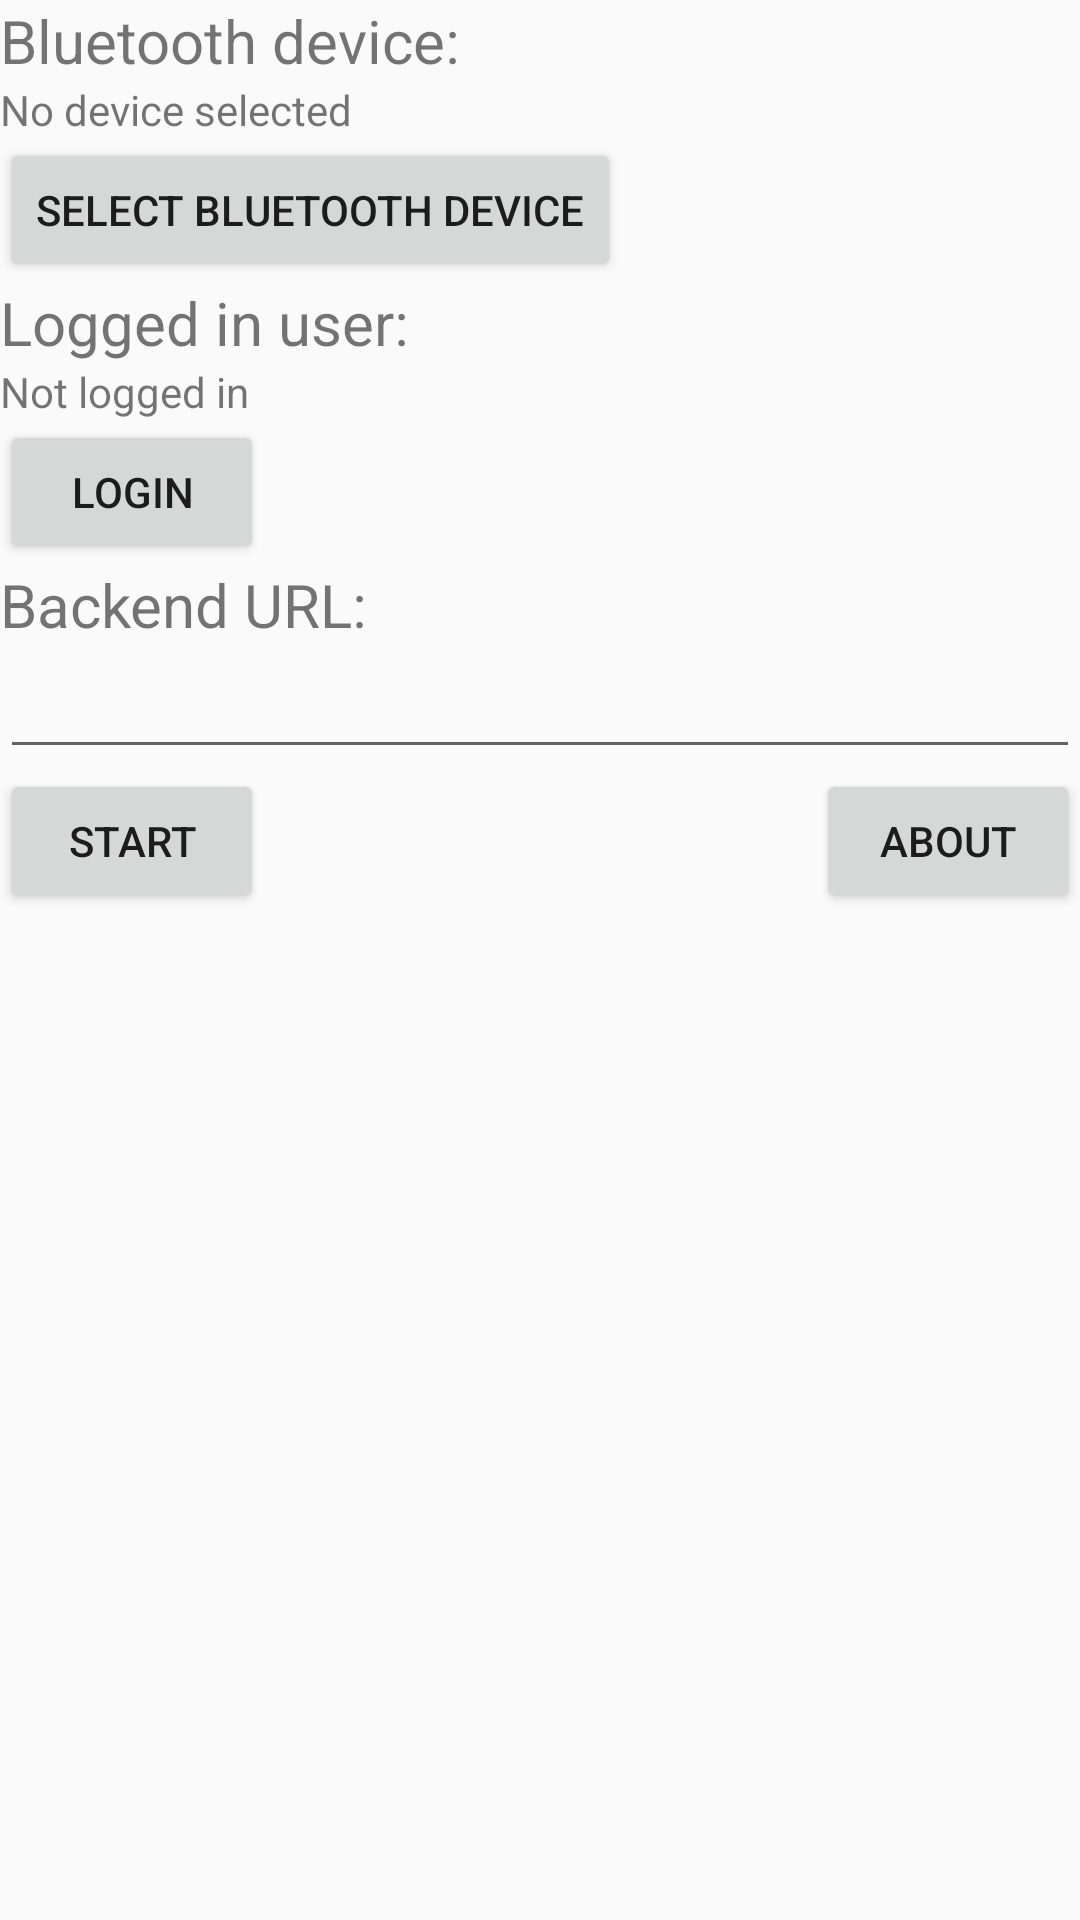

The Android layout XML behind this screen, and the referenced resources:
<!-- AndroidManifest.xml: application theme AppTheme -->
<!-- res/layout/config.xml -->
<?xml version="1.0" encoding="utf-8"?>

<LinearLayout xmlns:android="http://schemas.android.com/apk/res/android"
    android:orientation="vertical" android:layout_width="match_parent"
    android:layout_height="match_parent">
    <TextView
        android:id="@+id/bluetoothDesc"
        android:layout_width="match_parent"
        android:layout_height="wrap_content"
        android:textSize="20dp"
        android:text="Bluetooth device:" />

    <TextView
        android:id="@+id/bluetoothName"
        android:layout_width="match_parent"
        android:layout_height="wrap_content"
        android:text="No device selected" />

    <Button
        android:id="@+id/bluetoothBtn"
        android:layout_width="wrap_content"
        android:layout_height="wrap_content"
        android:text="Select Bluetooth device" />

    <TextView
        android:id="@+id/userDesc"
        android:layout_width="match_parent"
        android:layout_height="wrap_content"
        android:textSize="20dp"
        android:text="Logged in user:" />

    <TextView
        android:id="@+id/userName"
        android:layout_width="match_parent"
        android:layout_height="wrap_content"
        android:text="Not logged in" />

    <Button
        android:id="@+id/loginBtn"
        android:layout_width="wrap_content"
        android:layout_height="wrap_content"
        android:text="Login" />

    <TextView
        android:id="@+id/backendDesc"
        android:layout_width="match_parent"
        android:layout_height="wrap_content"
        android:textSize="20dp"
        android:text="Backend URL:" />

    <EditText
        android:id="@+id/backendTxt"
        android:layout_width="match_parent"
        android:layout_height="wrap_content"
        android:ems="10"
        android:inputType="textPersonName"
        android:text="" />

    <LinearLayout
        android:orientation="horizontal" android:layout_width="match_parent"
        android:layout_height="match_parent">
    <Button
        android:id="@+id/startStopBtn"
        android:layout_width="wrap_content"
        android:layout_height="wrap_content"
        android:text="Start" />

    <View
        android:layout_width="0dp"
        android:layout_height="0dp"
        android:layout_weight="1" />

    <Button
        android:id="@+id/aboutBtn"
        android:layout_width="wrap_content"
        android:layout_height="wrap_content"
        android:layout_gravity="right"
        android:text="About" />
    </LinearLayout>

</LinearLayout>
<!-- resources referenced by this layout -->
<resources>
  <style name="AppTheme" parent="@android:style/Theme.Holo.Light">
  	</style>
</resources>
